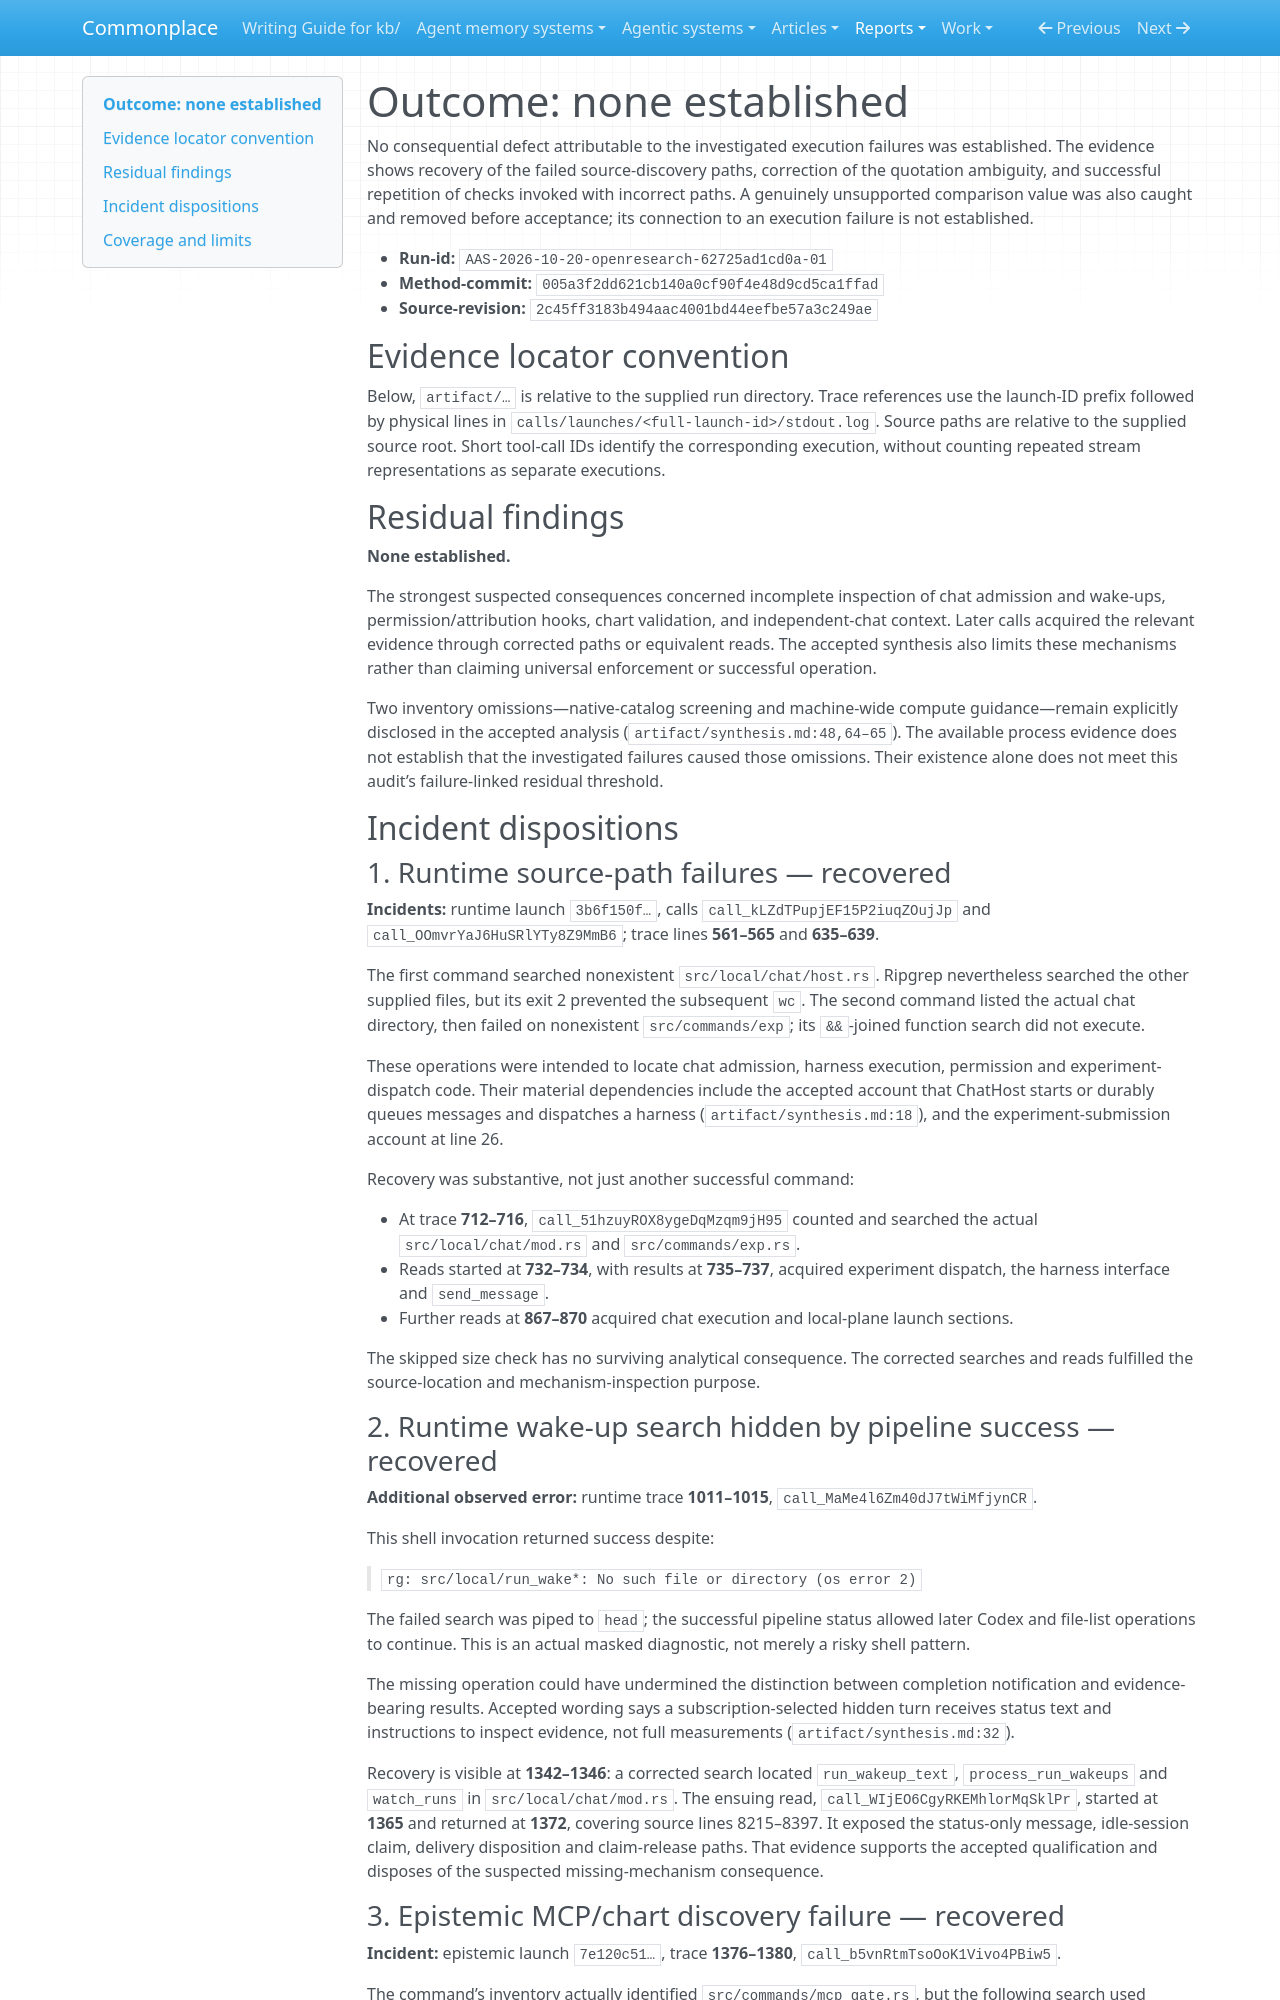

repository: zby/commonplace · page: reports/retained/meta-analyser-pilot-20261021/openresearch-trace-first-report/index.html · generator: mkdocs

# Outcome: none established

No consequential defect attributable to the investigated execution failures was established. The evidence shows recovery of the failed source-discovery paths, correction of the quotation ambiguity, and successful repetition of checks invoked with incorrect paths. A genuinely unsupported comparison value was also caught and removed before acceptance; its connection to an execution failure is not established.

- **Run-id:** `AAS-2026-10-20-openresearch-62725ad1cd0a-01`
- **Method-commit:** `005a3f2dd621cb140a0cf90f4e48d9cd5ca1ffad`
- **Source-revision:** `2c45ff3183b494aac4001bd44eefbe57a3c249ae`

## Evidence locator convention

Below, `artifact/…` is relative to the supplied run directory. Trace references use the launch-ID prefix followed by physical lines in `calls/launches/<full-launch-id>/stdout.log`. Source paths are relative to the supplied source root. Short tool-call IDs identify the corresponding execution, without counting repeated stream representations as separate executions.

## Residual findings

**None established.**

The strongest suspected consequences concerned incomplete inspection of chat admission and wake-ups, permission/attribution hooks, chart validation, and independent-chat context. Later calls acquired the relevant evidence through corrected paths or equivalent reads. The accepted synthesis also limits these mechanisms rather than claiming universal enforcement or successful operation.

Two inventory omissions—native-catalog screening and machine-wide compute guidance—remain explicitly disclosed in the accepted analysis (`artifact/synthesis.md:48,64–65`). The available process evidence does not establish that the investigated failures caused those omissions. Their existence alone does not meet this audit’s failure-linked residual threshold.

## Incident dispositions

### 1. Runtime source-path failures — **recovered**

**Incidents:** runtime launch `3b6f150f…`, calls `call_kLZdTPupjEF15P2iuqZOujJp` and `call_OOmvrYaJ6HuSRlYTy8Z9MmB6`; trace lines **561–565** and **635–639**.

The first command searched nonexistent `src/local/chat/host.rs`. Ripgrep nevertheless searched the other supplied files, but its exit 2 prevented the subsequent `wc`. The second command listed the actual chat directory, then failed on nonexistent `src/commands/exp`; its `&&`-joined function search did not execute.

These operations were intended to locate chat admission, harness execution, permission and experiment-dispatch code. Their material dependencies include the accepted account that ChatHost starts or durably queues messages and dispatches a harness (`artifact/synthesis.md:18`), and the experiment-submission account at line 26.

Recovery was substantive, not just another successful command:

- At trace **712–716**, `call_51hzuyROX8ygeDqMzqm9jH95` counted and searched the actual `src/local/chat/mod.rs` and `src/commands/exp.rs`.
- Reads started at **732–734**, with results at **735–737**, acquired experiment dispatch, the harness interface and `send_message`.
- Further reads at **867–870** acquired chat execution and local-plane launch sections.

The skipped size check has no surviving analytical consequence. The corrected searches and reads fulfilled the source-location and mechanism-inspection purpose.

### 2. Runtime wake-up search hidden by pipeline success — **recovered**

**Additional observed error:** runtime trace **1011–1015**, `call_MaMe4l6Zm40dJ7tWiMfjynCR`.

This shell invocation returned success despite:

> `rg: src/local/run_wake*: No such file or directory (os error 2)`

The failed search was piped to `head`; the successful pipeline status allowed later Codex and file-list operations to continue. This is an actual masked diagnostic, not merely a risky shell pattern.

The missing operation could have undermined the distinction between completion notification and evidence-bearing results. Accepted wording says a subscription-selected hidden turn receives status text and instructions to inspect evidence, not full measurements (`artifact/synthesis.md:32`).

Recovery is visible at **1342–1346**: a corrected search located `run_wakeup_text`, `process_run_wakeups` and `watch_runs` in `src/local/chat/mod.rs`. The ensuing read, `call_WIjEO6CgyRKEMhlorMqSklPr`, started at **1365** and returned at **1372**, covering source lines 8215–8397. It exposed the status-only message, idle-session claim, delivery disposition and claim-release paths. That evidence supports the accepted qualification and disposes of the suspected missing-mechanism consequence.
